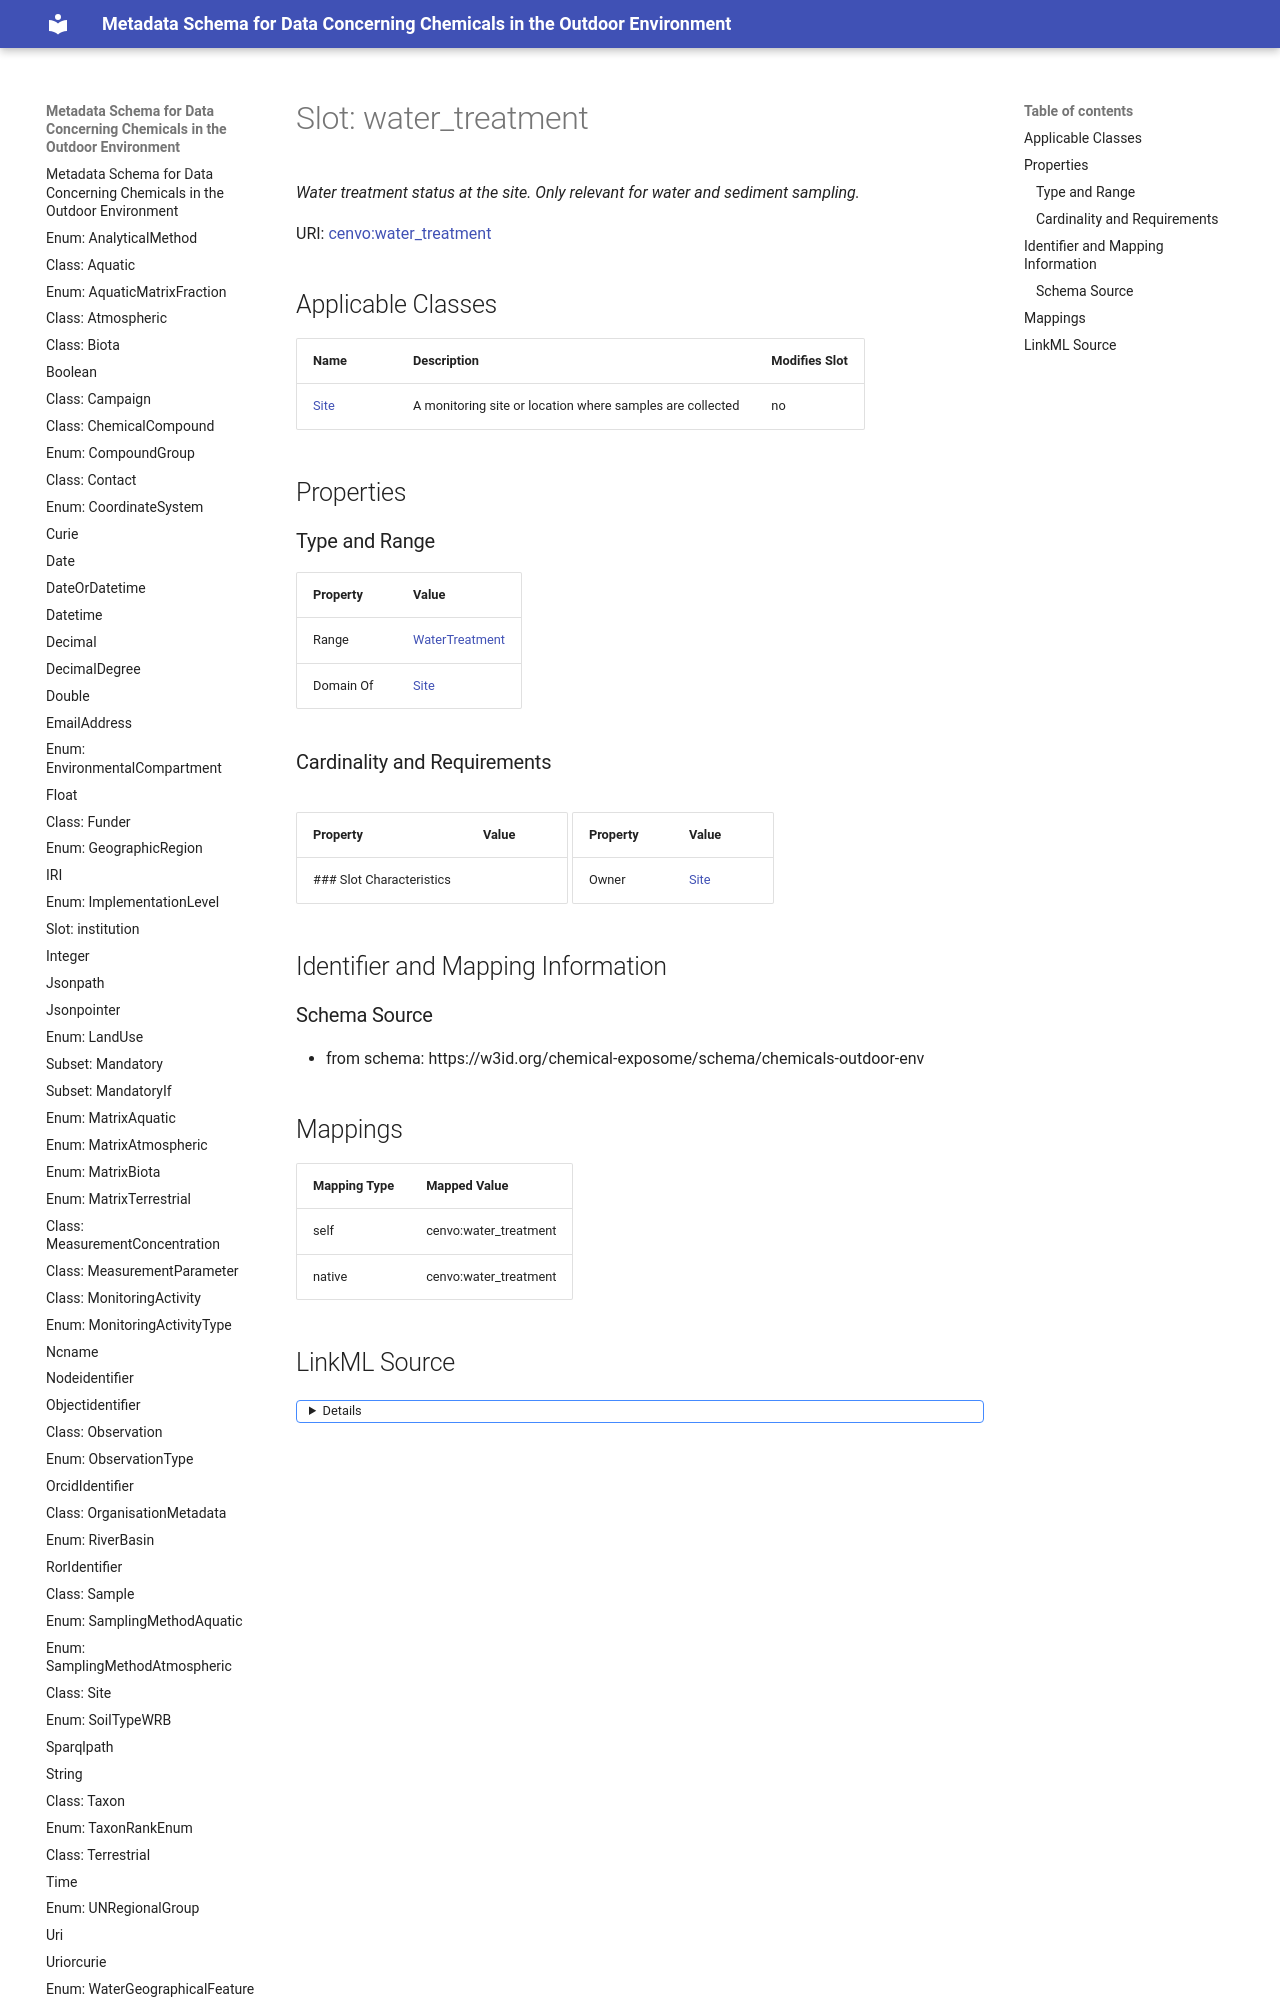

repository: eu-parc/schema_chemicalsOutdoorEnvironment · page: water_treatment/index.html · generator: mkdocs

---
search:
  boost: 5.0
---

# Slot: water_treatment 


_Water treatment status at the site. Only relevant for water and sediment sampling._



<div data-search-exclude markdown="1">



URI: [cenvo:water_treatment](https://w3id.org/chemical-exposome/terms/water_treatment)
<!-- no inheritance hierarchy -->





## Applicable Classes

| Name | Description | Modifies Slot |
| --- | --- | --- |
| [Site](Site.md) | A monitoring site or location where samples are collected |  no  |






## Properties
